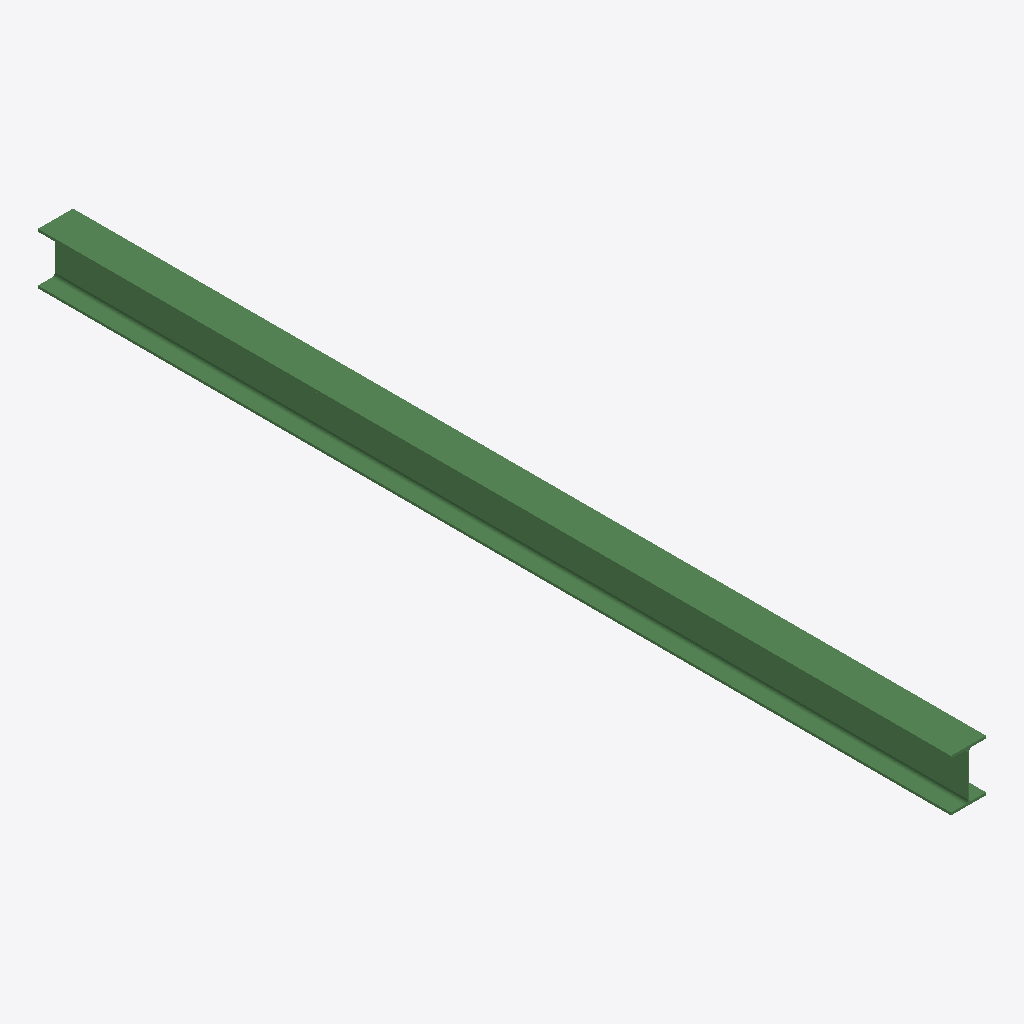
Isometric view of an IFC building model (IFC-SPF (STEP), schema IFC2X3, length unit millimetre), seen from the south-west, elements coloured by IFC class: 1 beam (green).
Extent 0.3 m × 7.8 m × 0.4 m (x, y, z). Storeys (1): Undefined at 0.00 m. Elements (1): 1 IfcBeam.

HEADER;
FILE_DESCRIPTION(('ViewDefinition[AISC_Steel_Detailing]','Option [BaseQuantities:Off]','Option [GridExport:On]','Option [Assemblies:Off]','Option [Bolts:On]','Option [Rebars:On]','Option [PourObjects:Off]','Option [Welds:On]','Option [SurfaceTreatments:On]','Option [LocationBy:0]','Option [ViewColors:Off]','Option [SectionedSpine:Off]','[2 more]'),'2;1');
FILE_NAME('b_342_Qty_1.ifc','2026-05-16T11:53:13',('GIOVANNIPC\\gcorrea'),('Structural Designer'),'IFC Database version: Work','Tekla Structures 2020 Service Pack 5, IFC Export','');
FILE_SCHEMA(('IFC2X3'));
ENDSEC;
DATA;
#37=IFCPROJECT('2G7ZFDNE16yBDU14FA92Me',#5,'Proyecto',$,$,$,$,(#11),#36);
#39=IFCSITE('2xvEzEinjBTea80yOTcujY',#5,'Obra',$,$,#38,$,$,.ELEMENT.,$,$,$,$,$);
#41=IFCBUILDING('3d1uDhWbj9Cw1zQX049_Cq',#5,'Undefined',$,$,#40,$,$,.ELEMENT.,$,$,$);
#43=IFCBUILDINGSTOREY('29hdEUCErFze9E_VIAceOd',#5,'Undefined',$,$,#42,$,$,.ELEMENT.,0.0);
#64=IFCBEAM('2x0ZtVfXD9GvcbxH3dpYg6',#44,'BEAM','HEA450','HEA450',#47,#63,'IDbb023ddf-a613-4943-99a5-ed10e7ce2a86');
ENDSEC;
